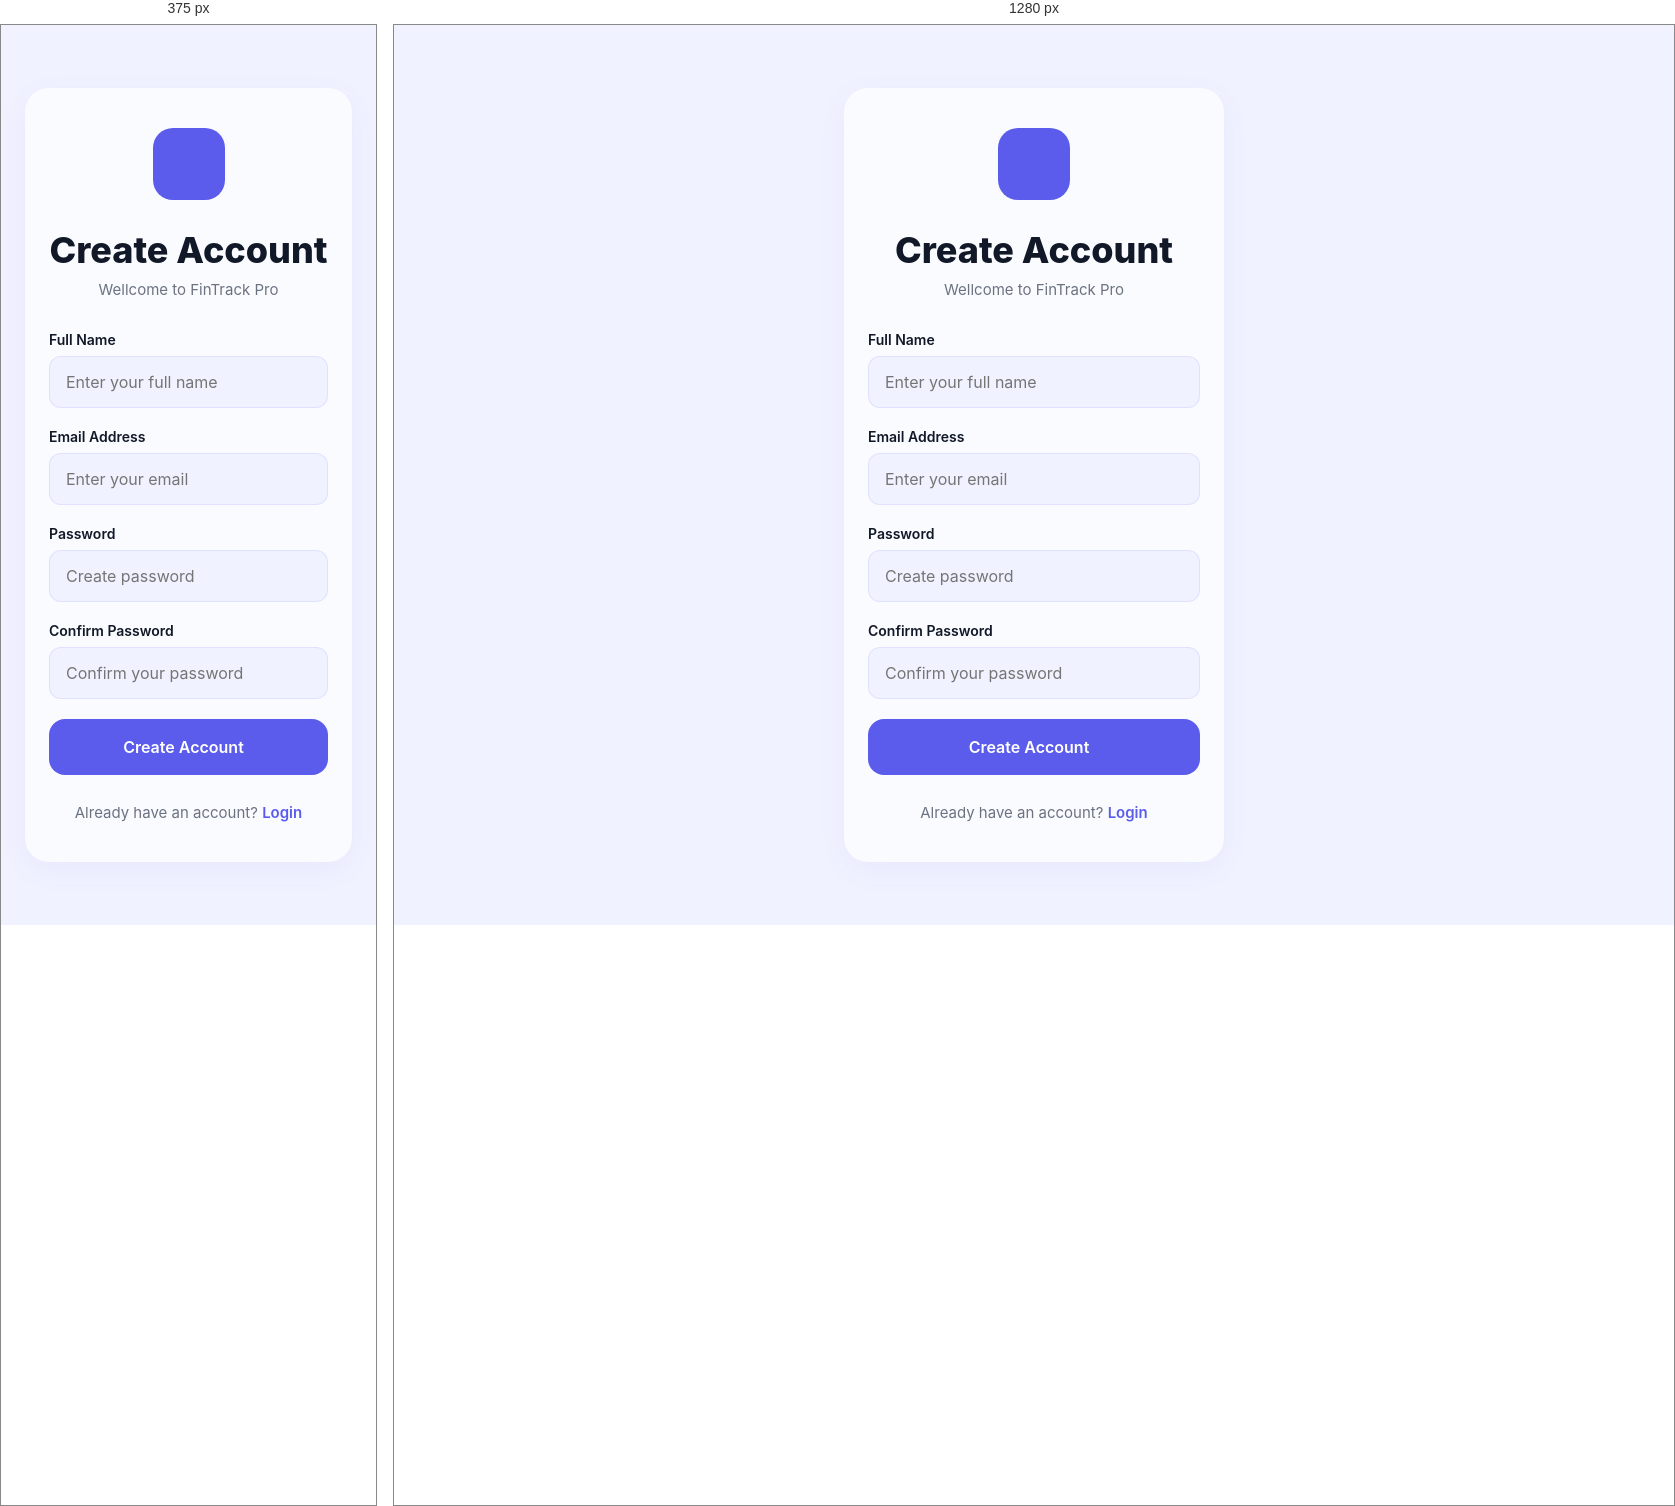
Rendered at 375 px and 1280 px, left to right.

<!-- file: register.html -->
<!doctype html>
<html lang="en">
  <head>
    <meta charset="UTF-8" />
    <meta name="viewport" content="width=device-width, initial-scale=1.0" />
    <title>Register | FinTrack Pro</title>

    <meta name="description" content="Create your FinTrack Pro account." />

    <!-- GOOGLE FONT -->
    <link rel="preconnect" href="https://fonts.googleapis.com" />
    <link rel="preconnect" href="https://fonts.gstatic.com" crossorigin />

    <link
      href="https://fonts.googleapis.com/css2?family=Inter:wght@300;400;500;600;700;800&display=swap"
      rel="stylesheet"
    />

    <!-- FONT AWESOME -->
    <link
      rel="stylesheet"
      href="https://cdnjs.cloudflare.com/ajax/libs/font-awesome/6.7.2/css/all.min.css"
    />

    <!-- CSS LINK -->
    <link rel="stylesheet" href="style.css" />
  </head>
  <body>
    <!-- Register Page -->
    <main class="register-page">
      <!-- Register Card -->
      <section class="register-card">
        <!-- Logo  -->
        <div class="logo">
          <i class="fa-solid fa-wallet"></i>
        </div>

        <!-- Heading  -->
        <div class="register-heading">
          <h1>Create Account</h1>
          <p>Wellcome to FinTrack Pro</p>
        </div>

        <!-- Register Form -->
        <form id="registerform">
          <!-- Full Name -->
          <div class="input-group">
            <label for="fullName"> Full Name </label>

            <input
              type="text"
              id="fullName"
              placeholder="Enter your full name"
              required
            />
          </div>

          <!-- Email -->
          <div class="input-group">
            <label for="email"> Email Address </label>

            <input
              type="email"
              id="email"
              placeholder="Enter your email"
              required
            />
          </div>

          <!-- Password  -->
          <div class="input-group">
            <label for="password">Password</label>

            <div class="password-box">
              <input
                type="password"
                id="password"
                placeholder="Create password"
                required
              />

              <span class="toggle-password">
                <i class="fa-regular fa-eye"></i>
              </span>
            </div>
          </div>

          <!-- Confirm Password -->
          <div class="input-group">
            <label for="confirmPassword"> Confirm Password </label>

            <div class="password-box">
              <input
                type="password"
                id="confirmPassword"
                placeholder="Confirm your password"
                required
              />

              <span class="toggle-password">
                <i class="fa-regular fa-eye"></i>
              </span>
            </div>
          </div>

          <!-- Register Button -->
          <p id="registerMessage" class="message"></p>

          <button type="submit" class="primary-btn">
            Create Account

            <i class="fa-solid fa-arrow-right"></i>
          </button>
        </form>

        <!-- Login Link -->
        <div class="bottom-link">
          <p>
            Already have an account?

            <a href="login.html"> Login </a>
          </p>
        </div>
      </section>
    </main>

    <script type="module" src="/script.js"></script>
  </body>
</html>


/* @media block from style.css */
@media (min-width: 768px) {

  /* --- Reset mobile body constraints --- */
  body {
    background: #f5f7fb;
    overflow-y: auto;
  }

  /* --- App = full viewport flex row --- */
  main.app {
    width: 100%;
    max-width: 100%;
    display: flex;
    flex-direction: row;
    min-height: 100vh;
  }

  /* --- Sidebar --- */
  .sidebar {
    display: flex;
    flex-direction: column;
    width: 220px;
    min-width: 220px;
    background: #ffffff;
    border-right: 1px solid #e5e7eb;
    height: 100vh;
    position: fixed;
    left: 0;
    top: 0;
    z-index: 600;
    padding: 24px 16px 20px;
  }

  body.dark .sidebar {
    background: #1e293b;
    border-color: #334155;
  }

  .sidebar-logo {
    display: flex;
    align-items: center;
    gap: 12px;
    margin-bottom: 36px;
  }

  .sidebar-logo > i {
    font-size: 26px;
    color: #5b5ceb;
  }

  .sidebar-logo-text h2 {
    font-size: 15px;
    font-weight: 700;
    color: #111827;
  }

  body.dark .sidebar-logo-text h2 {
    color: #f1f5f9;
  }

  .sidebar-logo-text h2 span {
    color: #5b5ceb;
  }

  .sidebar-logo-text p {
    font-size: 11px;
    color: #6b7280;
    margin-top: 2px;
  }

  .sidebar-nav {
    display: flex;
    flex-direction: column;
    gap: 4px;
    flex: 1;
  }

  .sidebar-link {
    display: flex;
    align-items: center;
    gap: 10px;
    padding: 10px 14px;
    border-radius: 10px;
    font-size: 14px;
    font-weight: 500;
    color: #6b7280;
    text-decoration: none;
    transition: all 0.2s ease;
  }

  .sidebar-link i { font-size: 15px; }

  .sidebar-link:hover {
    background: #f3f4f6;
    color: #111827;
  }

  body.dark .sidebar-link:hover {
    background: #0f172a;
    color: #f1f5f9;
  }

  .sidebar-link.active {
    background: #eef0ff;
    color: #5b5ceb;
    font-weight: 600;
  }

  body.dark .sidebar-link.active {
    background: #1e1f4a;
  }

  .sidebar-add-btn {
    width: 100%;
    padding: 12px;
    background: #111827;
    color: #fff;
    border: none;
    border-radius: 10px;
    font-size: 14px;
    font-weight: 600;
    cursor: pointer;
    display: flex;
    align-items: center;
    justify-content: center;
    gap: 8px;
    transition: all 0.2s ease;
    margin-top: auto;
  }

  .sidebar-add-btn:hover {
    background: #5b5ceb;
  }

  /* --- App Main shifts right of sidebar --- */
  .app-main {
    margin-left: 220px;
    flex: 1;
    display: flex;
    flex-direction: column;
    background: #f5f7fb;
    min-height: 100vh;
  }

  body.dark .app-main {
    background: #0f172a;
  }

  /* --- Hide mobile header on desktop --- */
  .header {
    display: none;
  }

  /* --- Desktop Topbar --- */
  .desktop-topbar {
    display: flex;
    align-items: center;
    justify-content: flex-end;
    padding: 0 24px;
    height: 60px;
    background: #ffffff;
    border-bottom: 1px solid #e5e7eb;
    position: sticky;
    top: 0;
    z-index: 100;
  }

  body.dark .desktop-topbar {
    background: #1e293b;
    border-color: #334155;
  }

  .desktop-topbar-right {
    display: flex;
    align-items: center;
    gap: 16px;
  }

  .desktop-username {
    font-size: 14px;
    font-weight: 600;
    color: #111827;
  }

  body.dark .desktop-username { color: #f1f5f9; }

  .desktop-logout-btn {
    display: flex;
    align-items: center;
    gap: 8px;
    padding: 7px 16px;
    border: 1px solid #e5e7eb;
    border-radius: 8px;
    background: transparent;
    color: #374151;
    font-size: 13px;
    font-weight: 500;
    cursor: pointer;
    transition: all 0.2s ease;
    font-family: inherit;
  }

  .desktop-logout-btn:hover {
    background: #f3f4f6;
    border-color: #d1d5db;
  }

  body.dark .desktop-logout-btn {
    color: #f1f5f9;
    border-color: #334155;
  }

  body.dark .desktop-logout-btn:hover {
    background: #0f172a;
  }

  /* --- Hide mobile content, show desktop content --- */
  .mobile-content {
    display: none !important;
  }

  .desktop-content {
    display: block;
    flex: 1;
    padding: 28px 24px;
    overflow-y: auto;
  }

  /* --- Hide mobile FAB and bottom nav --- */
  .fab        { display: none !important; }
  .bottom-nav { display: none !important; }

  /* ---- Settings Desktop Override ---- */
  .settings-content {
    margin-top: 0;
    margin-bottom: 0;
    padding: 24px 32px;
    max-width: 1000px;
  }
  
  .settings-grid {
    display: grid;
    grid-template-columns: repeat(2, 1fr);
    gap: 24px;
    align-items: start;
  }
  
  .settings-card {
    padding: 24px;
    height: 100%; /* Stretch to match row height */
  }

  /* ---- Desktop Page Header ---- */
  .desktop-page-header {
    margin-bottom: 20px;
  }

  .desktop-page-header h1 {
    font-size: 24px;
    font-weight: 700;
    color: #111827;
    margin-bottom: 4px;
  }

  body.dark .desktop-page-header h1 { color: #f1f5f9; }

  .desktop-page-header p {
    font-size: 13px;
    color: #5b5ceb;
  }

  /* ---- Desktop 4 Summary Cards ---- */
  .desktop-cards {
    display: grid;
    grid-template-columns: repeat(4, 1fr);
    gap: 16px;
    margin-bottom: 24px;
  }

  .desktop-card {
    background: #ffffff;
    border: 1px solid #e5e7eb;
    border-radius: 12px;
    padding: 20px;
  }

  body.dark .desktop-card {
    background: #1e293b;
    border-color: #334155;
  }

  .desktop-card .card-icon {
    width: 38px;
    height: 38px;
    border-radius: 10px;
    font-size: 16px;
    margin-bottom: 14px;
  }

  .dc-label {
    font-size: 12px;
    color: #6b7280;
    margin-bottom: 6px;
    font-weight: 500;
  }

  .dc-amount {
    font-size: 22px;
    font-weight: 700;
    color: #111827;
    margin: 0;
  }

  body.dark .dc-amount { color: #f1f5f9; }

  /* ---- Desktop Grid: main + side ---- */
  .desktop-grid {
    display: grid;
    grid-template-columns: 1fr 280px;
    gap: 20px;
    align-items: start;
  }

  /* ---- Desktop Cards (chart, table, pref) ---- */
  .desktop-chart-card,
  .desktop-table-card,
  .desktop-pref-card {
    background: #ffffff;
    border: 1px solid #e5e7eb;
    border-radius: 12px;
    padding: 20px;
  }

  body.dark .desktop-chart-card,
  body.dark .desktop-table-card,
  body.dark .desktop-pref-card {
    background: #1e293b;
    border-color: #334155;
  }

  .desktop-chart-card {
    margin-bottom: 20px;
  }

  .desktop-card-header {
    display: flex;
    justify-content: space-between;
    align-items: center;
    margin-bottom: 16px;
  }

  .desktop-card-header h3 {
    font-size: 15px;
    font-weight: 600;
    color: #111827;
  }

  body.dark .desktop-card-header h3 { color: #f1f5f9; }

  .desktop-chart-area {
    height: 240px;
    position: relative;
  }

  .desktop-chart-area canvas {
    width: 100% !important;
    height: 100% !important;
  }

  /* ---- Desktop Search Bar ---- */
  .desktop-search-bar {
    display: flex;
    gap: 12px;
    margin-bottom: 16px;
    align-items: center;
  }

  .desktop-search-input {
    flex: 1;
    display: flex;
    align-items: center;
    gap: 10px;
    border: 1px solid #e5e7eb;
    border-radius: 8px;
    padding: 9px 14px;
    background: #f9fafb;
  }

  body.dark .desktop-search-input {
    background: #0f172a;
    border-color: #334155;
  }

  .desktop-search-input i { color: #9ca3af; font-size: 13px; }

  .desktop-search-input input {
    border: none;
    background: transparent;
    outline: none;
    font-size: 13px;
    color: #111827;
    width: 100%;
    font-family: inherit;
  }

  body.dark .desktop-search-input input { color: #f1f5f9; }
  .desktop-search-input input::placeholder { color: #9ca3af; }

  #desktopTypeFilter {
    padding: 9px 14px;
    border: 1px solid #e5e7eb;
    border-radius: 8px;
    background: #f9fafb;
    font-size: 13px;
    color: #374151;
    cursor: pointer;
    outline: none;
    font-family: inherit;
  }

  body.dark #desktopTypeFilter {
    background: #0f172a;
    border-color: #334155;
    color: #f1f5f9;
  }

  /* ---- Desktop Transactions Table ---- */
  .desktop-table-wrap {
    overflow-x: auto;
  }

  .desktop-table {
    width: 100%;
    border-collapse: collapse;
    font-size: 13px;
  }

  .desktop-table thead tr {
    border-bottom: 1px solid #e5e7eb;
  }

  body.dark .desktop-table thead tr { border-color: #334155; }

  .desktop-table th {
    text-align: left;
    padding: 8px 12px;
    font-size: 11px;
    font-weight: 600;
    color: #9ca3af;
    letter-spacing: 0.04em;
    text-transform: uppercase;
  }

  .desktop-table td {
    padding: 13px 12px;
    color: #374151;
    border-bottom: 1px solid #f3f4f6;
    font-size: 13px;
  }

  body.dark .desktop-table td {
    color: #cbd5e1;
    border-color: #1e293b;
  }

  .desktop-table tbody tr:hover { background: #f9fafb; }
  body.dark .desktop-table tbody tr:hover { background: #0f172a; }

  .dt-income  { color: #22c55e !important; font-weight: 600; }
  .dt-expense { color: #ef4444 !important; font-weight: 600; }

  .dt-delete-btn {
    padding: 5px 10px;
    background: #fee2e2;
    color: #ef4444;
    border: none;
    border-radius: 6px;
    font-size: 12px;
    cursor: pointer;
    transition: all 0.2s ease;
    font-family: inherit;
  }

  .dt-delete-btn:hover {
    background: #ef4444;
    color: #fff;
  }

  .dt-empty {
    text-align: center;
    padding: 40px;
    color: #9ca3af;
    font-size: 14px;
  }

  /* ---- Desktop Preferences Card ---- */
  .pref-item {
    display: flex;
    align-items: center;
    justify-content: space-between;
    padding: 14px 0;
    border-bottom: 1px solid #f3f4f6;
    margin-bottom: 16px;
  }

  body.dark .pref-item { border-color: #334155; }

  .pref-label {
    font-size: 14px;
    font-weight: 500;
    color: #111827;
    margin: 0;
  }

  body.dark .pref-label { color: #f1f5f9; }

  .desktop-reset-btn {
    width: 100%;
    padding: 10px;
    background: #fff5f5;
    border: 1px solid #ffcccc;
    color: #ef4444;
    border-radius: 8px;
    font-size: 13px;
    font-weight: 500;
    cursor: pointer;
    display: flex;
    align-items: center;
    justify-content: center;
    gap: 8px;
    transition: all 0.2s ease;
    font-family: inherit;
  }

  .desktop-reset-btn:hover {
    background: #ef4444;
    color: #fff;
    border-color: #ef4444;
  }

  /* ---- Modal on desktop: centered popup, not bottom sheet ---- */
  .modal {
    bottom: auto !important;
    top: 50% !important;
    left: 50% !important;
    transform: translate(-50%, -50%) scale(0.95) !important;
    width: 460px;
    max-width: 90vw;
    border-radius: 20px;
    opacity: 0;
    transition: transform 0.3s ease, opacity 0.3s ease !important;
  }

  .modal.show {
    transform: translate(-50%, -50%) scale(1) !important;
    opacity: 1;
  }

}